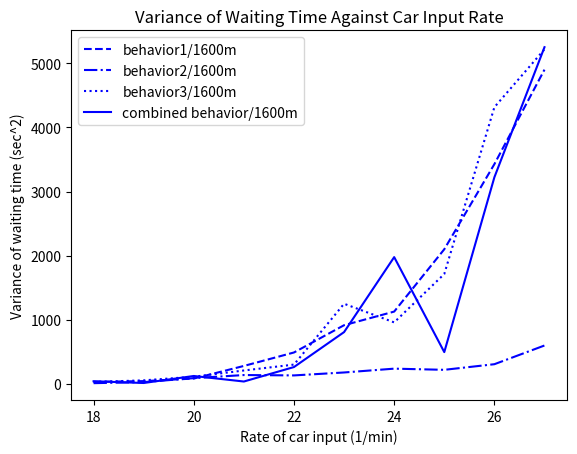

Reproduce this figure in Python.
#coding=utf-8
import matplotlib.pyplot as plt


data30 = [[[28.029441831572637, 86.56755135330916], [9.17904493370923, 85.8959220315748], [38.4967616679815, 87.04286721072722]], [[59.424881894353575, 87.75329014500616], [9.656185306145437, 86.27188578354944], [37.35274378655112, 87.10306922026744]], [[90.4973620187777, 88.72992796072938], [22.14053109454482, 88.00230732542573], [103.7361912263676, 89.09525771384969]], [[221.34953163940827, 91.76449783681505], [32.397133694017924, 89.58920565823284], [136.42018506604754, 91.29955670014006]], [[287.13076848715025, 93.67068750415336], [42.85177050110432, 91.22047056568725], [381.35856165940834, 96.79237182674427]], [[710.7245404007466, 100.66262981632288], [101.10021173630052, 96.12360311502013], [661.7681605168257, 101.36133464143859]], [[2510.6562360388916, 113.47276426264621], [283.7099413409021, 102.31264283037976], [1606.3199764999194, 109.46489355586141]]]
data15 = [[[2.7170622641291615, 167.54540829734992], [1.837788091201644, 167.63765875450486], [5.922685370529689, 168.15234685256866]], [[13.62692360269819, 170.09753826412867], [8.608548142345985, 169.79691428919642], [14.807533154877927, 170.80861015431498]], [[29.821882214084315, 174.24278883817075], [28.297582378113184, 174.6764844547648], [26.95328251399768, 175.0868400445466]], [[153.28500388912633, 183.53049939901305], [84.18327162100861, 180.82469612081806], [85.31419857634887, 182.36571266031578]], [[265.9688549643963, 188.2511204565701], [217.21129306718672, 192.31340411649956], [194.22274416939118, 189.24997294708947]], [[847.6875152258806, 204.29803837982155], [369.9050946729436, 200.259771748104], [474.1946886060417, 203.63191541753014]], [[1073.6315665073807, 209.29720420417203], [605.6142216061326, 208.99239728071174], [516.1115953371548, 205.89257658971783]]]
data1600 = [[[29.574522102817546, 86.42008045494138], [9.199564185647452, 85.89578270845553], [28.435746032911993, 86.43550552728888]], [[41.26795535736941, 87.34972412666187], [25.778213566806592, 87.02833116478386], [52.987058220009864, 87.36952600306472]], [[81.50100609941606, 88.7127969015611], [87.6449939282846, 89.16832182284999], [109.60557704155576, 89.5197631484587]], [[278.09285093822257, 93.16564398047942], [136.08250128954813, 90.84047427929943], [207.26759099140796, 91.39944904575307]], [[488.11208695604347, 96.22864123852382], [130.29439649491843, 92.46237055351035], [299.15679635790264, 94.29722161487031]], [[913.7760789656144, 104.49132495848862], [176.1127551746533, 96.30291751479902], [1248.5621696652984, 103.85980304191666]], [[1126.388274953732, 107.3145891348172], [235.81037927686498, 100.21389474694864], [957.6250104079261, 106.3432007165439]], [[2099.045323774918, 114.02338769186699], [217.52535443125674, 104.0415502357163], [1713.0114818593224, 114.29395640576419]], [[3427.224521855147, 128.979268656256], [305.14614692844674, 107.45698241747502], [4315.811960570807, 135.55788490402384]], [[4901.870172933827, 139.41299563513928], [597.02771507104, 114.5188880677584], [5219.59350734593, 138.35039680399697]]]
data800 =  [[[31.983784728025388, 86.64057392468453], [20.12643379804579, 86.51651626823293], [30.08717034449192, 86.6518541669819]], [[53.674463700297984, 87.60789015183386], [17.305769080514317, 86.5262395836481], [50.02392891406415, 87.58068554480884]], [[76.68911567141173, 88.16237579654353], [45.81836420309428, 87.86416574896579], [93.75073473836568, 88.6357712219722]], [[161.30759276186404, 91.10634277517877], [85.2911600181693, 90.62055487517736], [174.71038436306193, 91.6572016565408]], [[429.8709597109805, 95.25380323982502], [142.40232984898662, 93.43323806266636], [338.0301979036075, 94.60091115061812]], [[952.9785395547949, 102.73800341219075], [197.981065998182, 95.81978761538667], [1136.864052767499, 104.27018562261306]], [[1693.317400922228, 108.18648209237054], [337.5200591179455, 100.54945884850706], [1385.5527146660538, 110.63518648947941]], [[2566.708938745858, 122.67294979561291], [303.80807006281356, 106.58112818650352], [3046.492304006057, 120.19045933981435]], [[4384.106076448309, 132.69533658585868], [282.1010545018589, 106.83609387426058], [2748.333622087597, 122.28155627248218]], [[4389.962451732233, 136.48952290029564], [614.9756204828111, 118.79377652723481], [4711.324043845021, 139.52299331296007]]]
data400 = [[[32.46782874442806, 86.61051038185904], [13.680098356671314, 86.2036130407702], [24.72149673043871, 86.44405314964706]], [[56.266330867268096, 87.80088373687856], [18.435026366071153, 86.48351231092067], [44.5221697084754, 87.50621370956648]], [[103.27642020923199, 89.35087723944213], [52.01151536411267, 87.89743179713678], [74.05010829008998, 89.18190111673741]], [[270.5182670506091, 92.72355358757194], [116.21379666891653, 90.81511209920049], [184.3218538396477, 91.66087877328223]], [[465.67345522351235, 96.26171174494796], [130.02040325570215, 92.13853702059329], [456.67636228955564, 95.54667169387342]], [[692.5504212725116, 102.39768453602737], [199.18142222782745, 96.42702026886708], [517.0679194112157, 98.97998664309893]], [[1365.155174693499, 109.4546117230232], [267.01477267377334, 100.07042686366626], [1553.3194835182771, 109.84778069015256]], [[1715.7907987078083, 113.8499828189575], [298.73555194932044, 103.24651578879403], [2548.8228213231714, 121.68826789379406]], [[2563.384806010893, 125.48625479124425], [423.8396361532003, 110.68771490997912], [3022.304537655921, 130.0134201304918]], [[3448.793659623406, 136.6168024138739], [429.6214048602891, 114.67705086855474], [3067.7855409995054, 135.8898117726157]]]
datacombinedbehavior = [[39.33375595026364, 86.91277476953931], [11.884178469648804, 86.44071034961722], [121.41561764339534, 89.47210650656436], [35.0410602260479, 90.45323735284583], [260.9358830309301, 94.04596429867408], [806.2772408410964, 102.8217122584975], [1976.3829354140169, 111.53258061744123], [493.94885645215174, 106.21087580014478], [3222.3626972861916, 129.88166909311516], [5252.662017101646, 139.9662419148887]]

data3to1 = [[[91.4178175656691, 89.41859914525318], [17.98414922253638, 88.33043974372977], [97.92488512338765, 90.17734786357593]], [[166.25200377646635, 91.91438089400435], [26.425050937979904, 89.38098076955593], [224.7332155243705, 93.5740909781674]], [[455.40218989637185, 99.35183855973763], [52.15655045758054, 92.12582756615363], [417.69660016258206, 96.88820458412802]], [[891.5091542116231, 105.49289161844044], [108.82507679481088, 95.78922991407164], [577.4899202105573, 101.38317121757471]], [[1635.571793822329, 112.58419686623395], [174.29559135821802, 99.66010098377146], [1354.6901311502559, 110.32986836592724]], [[1539.8480248965816, 113.08422338290659], [378.06669643915336, 106.4683498168516], [2270.1980983066383, 117.0098407264996]], [[3063.6305464902075, 125.48767462838744], [551.5395776972989, 111.81667125913035], [2658.4370712639475, 123.75218116738401]]]


data3to2 = [[[2.668078174069568, 83.69013333329163], [1.6482890648602428, 83.72274830929325], [1.7916363206920487, 83.62816111141535]], [[9.326557228220029, 84.08786282081871], [2.4065461467722034, 83.85290128235633], [3.4445144118265083, 83.8123589746639]], [[10.520089724806603, 84.25570384498853], [5.210477668905876, 84.42455365499178], [9.083984561998289, 84.16908252489102]], [[21.220948375497805, 84.80527230917157], [8.489076355870052, 84.95931618381319], [17.228525339665357, 84.51303867737552]], [[44.111759236674274, 85.94175512952754], [12.188173995459795, 85.61249847835036], [26.91419786071114, 84.95412197725355]], [[54.5750201182268, 86.91220458427318], [21.463857411741024, 86.77253645802088], [46.179514983270465, 85.65401684716696]], [[73.60095790553135, 88.21669573648488], [20.965633485704156, 86.81356805201165], [38.79231518459767, 86.03772824176932]]]

vp1a = []
vp2a = []
vp3a = []
tp1a = []
tp2a = []
tp3a = []

vp1b = []
vp2b = []
vp3b = []
tp1b = []
tp2b = []
tp3b = []

vp1c = []
vp2c = []
vp3c = []
vp4c = []
tp1c = []
tp2c = []
tp3c = []
tp4c = []

vp1d = []
vp2d = []
vp3d = []
tp1d = []
tp2d = []
tp3d = []

vp1e = []
vp2e = []
vp3e = []
tp1e = []
tp2e = []
tp3e = []

vp1f = []
vp2f = []
vp3f = []
tp1f = []
tp2f = []
tp3f = []

vp1g = []
vp2g = []
vp3g = []
tp1g = []
tp2g = []
tp3g = []



for aData in data400:
    vp1a.append(aData[0][0])
    tp1a.append(aData[0][1])
    vp2a.append(aData[1][0])
    tp2a.append(aData[1][1])
    vp3a.append(aData[2][0])
    tp3a.append(aData[2][1])

for bData in data800:
    vp1b.append(bData[0][0])
    tp1b.append(bData[0][1])
    vp2b.append(bData[1][0])
    tp2b.append(bData[1][1])
    vp3b.append(bData[2][0])
    tp3b.append(bData[2][1])

for cData in data1600:
    vp1c.append(cData[0][0])
    tp1c.append(cData[0][1])
    vp2c.append(cData[1][0])
    tp2c.append(cData[1][1])
    vp3c.append(cData[2][0])
    tp3c.append(cData[2][1])

for cData in datacombinedbehavior:
    vp4c.append(cData[0])
    tp4c.append(cData[1])

lambdas = []
for i in range(0,len(data1600)):
    lambdas.append(i+18)



plt.plot(lambdas,vp1c,"--",color = "blue", label="behavior1/1600m")
plt.plot(lambdas,vp2c,"-.",color = "blue", label="behavior2/1600m")
plt.plot(lambdas,vp3c,":",color = "blue", label="behavior3/1600m")
plt.plot(lambdas,vp4c,color = "blue", label="combined behavior/1600m")
plt.title("Variance of Waiting Time Against Car Input Rate")
plt.xlabel("Rate of car input (1/min)")
plt.ylabel("Variance of waiting time (sec^2)")







for dData in data30:
    vp1d.append(dData[0][0])
    tp1d.append(dData[0][1])
    vp2d.append(dData[1][0])
    tp2d.append(dData[1][1])
    vp3d.append(dData[2][0])
    tp3d.append(dData[2][1])


for eData in data15:
    vp1e.append(eData[0][0])
    tp1e.append(eData[0][1])
    vp2e.append(eData[1][0])
    tp2e.append(eData[1][1])
    vp3e.append(eData[2][0])
    tp3e.append(eData[2][1])

for fData in data3to1:
    vp1f.append(fData[0][0])
    tp1f.append(fData[0][1])
    vp2f.append(fData[1][0])
    tp2f.append(fData[1][1])
    vp3f.append(fData[2][0])
    tp3f.append(fData[2][1])
for gData in data3to2:
    vp1g.append(gData[0][0])
    tp1g.append(gData[0][1])
    vp2g.append(gData[1][0])
    tp2g.append(gData[1][1])
    vp3g.append(gData[2][0])
    tp3g.append(gData[2][1])

"""
plt.plot(lambdas,tp1d,color = "red", label="behavior1/30m/s")
plt.plot(lambdas,tp2d,color = "green", label="behavior2/30m/s")
plt.plot(lambdas,tp3d,color = "blue", label="behavior3/30m/s")
plt.plot(lambdas,tp1e,"--",color = "red", label="behavior1/15m/s")
plt.plot(lambdas,tp2e,"--",color = "green", label="behavior2/15m/s")
plt.plot(lambdas,tp3e,"--",color = "blue", label="behavior3/15m/s")
plt.title("Waiting Time Against Car Input Rate")
plt.xlabel("Rate of car input (1/min)")
plt.ylabel("Waiting time (sec)")
"""

"""
plt.plot(lambdas,vp1g,color = "red", label="behavior1")
plt.plot(lambdas,vp2g,color = "green", label="behavior2")
plt.plot(lambdas,vp3g,color = "blue", label="behavior3")
plt.title("Variance of Waiting Time Against Car Input Rate")
plt.xlabel("Rate of car input (1/min)")
plt.ylabel("Variance of waiting time (sec^2)")
"""
plt.legend(loc = 'upper left')
plt.show()